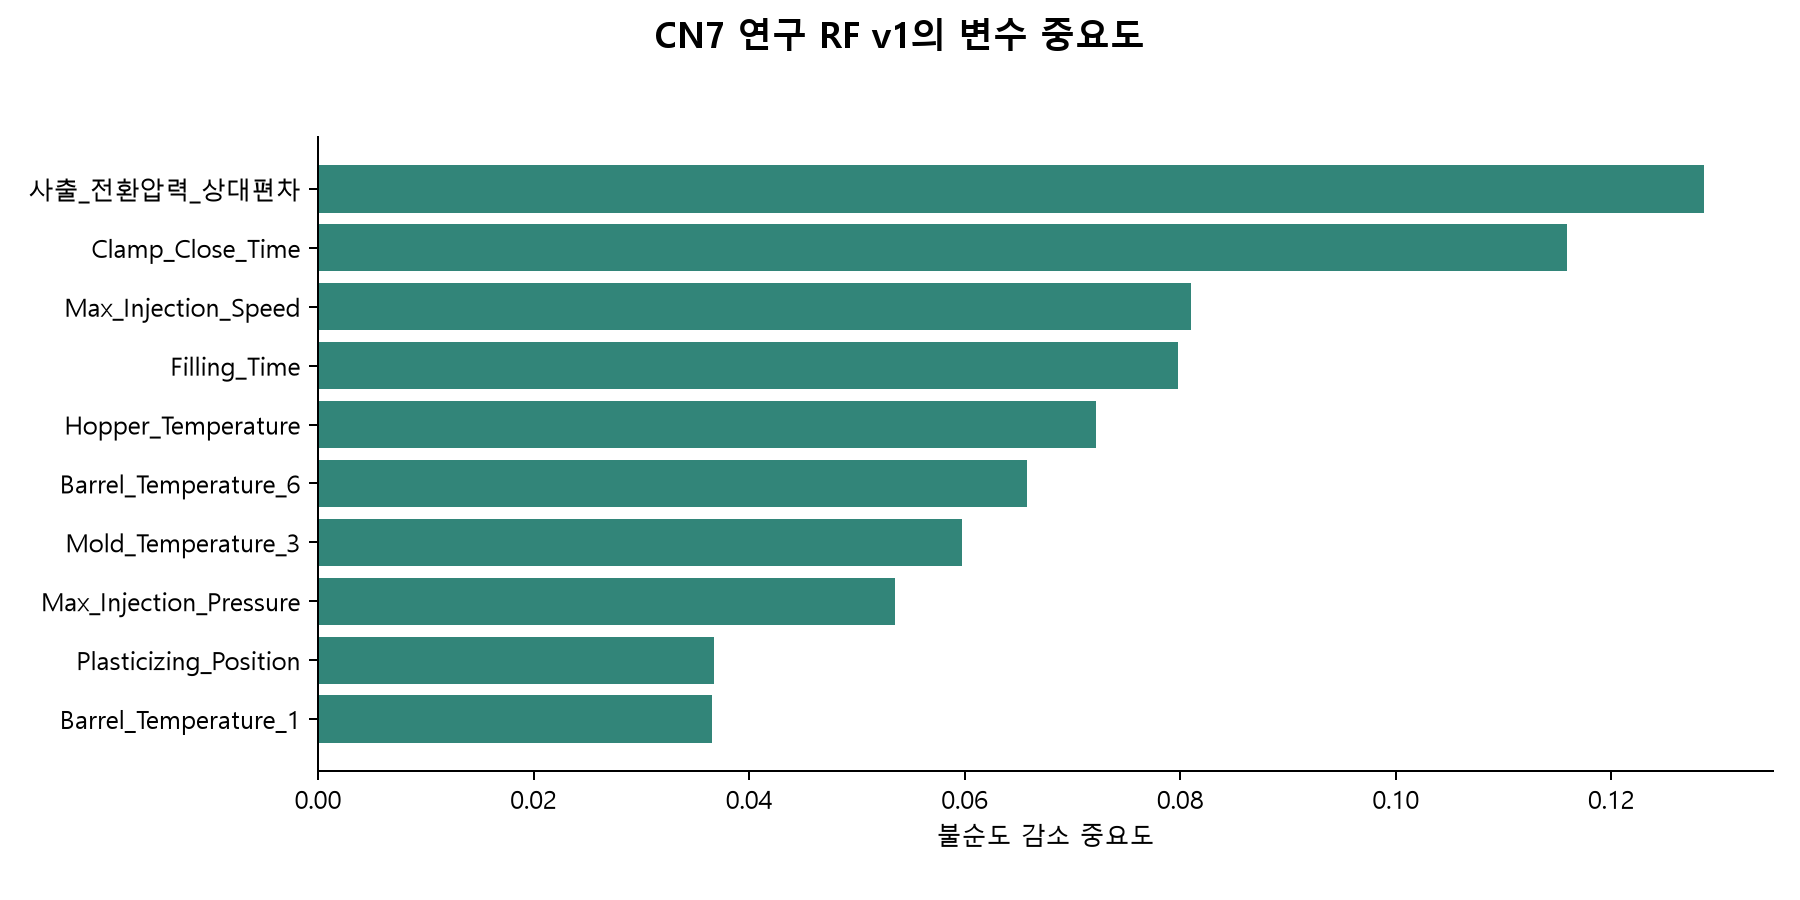

Source data for this figure (header and first rows):
feature, impurity_importance
Barrel_Temperature_1, 0.03656
Plasticizing_Position, 0.03672
Max_Injection_Pressure, 0.05352
Mold_Temperature_3, 0.05971
Barrel_Temperature_6, 0.0658
Hopper_Temperature, 0.07221
Filling_Time, 0.07977
Max_Injection_Speed, 0.08097
Clamp_Close_Time, 0.1158
사출_전환압력_상대편차, 0.1286
